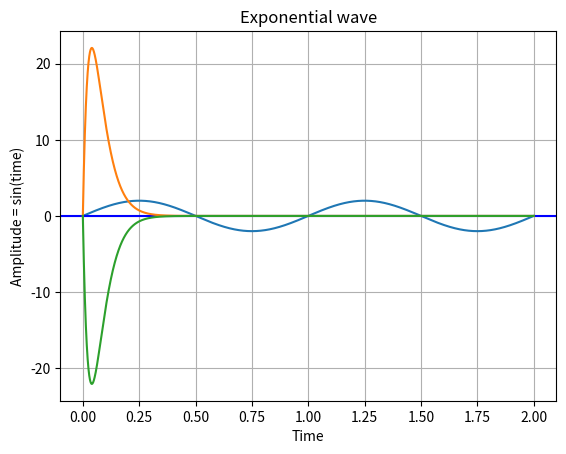
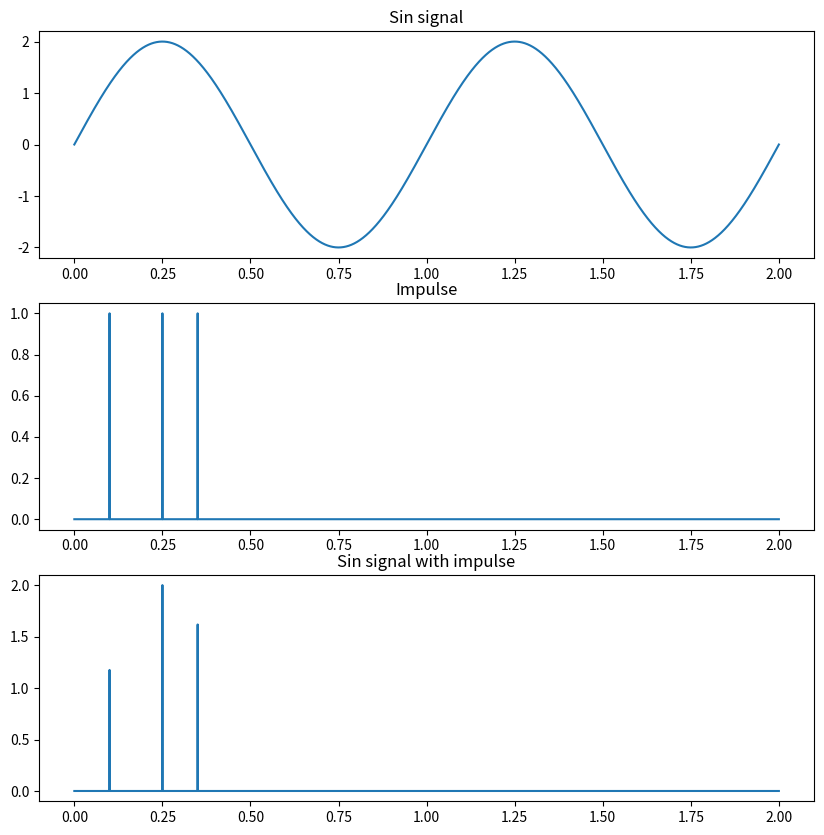
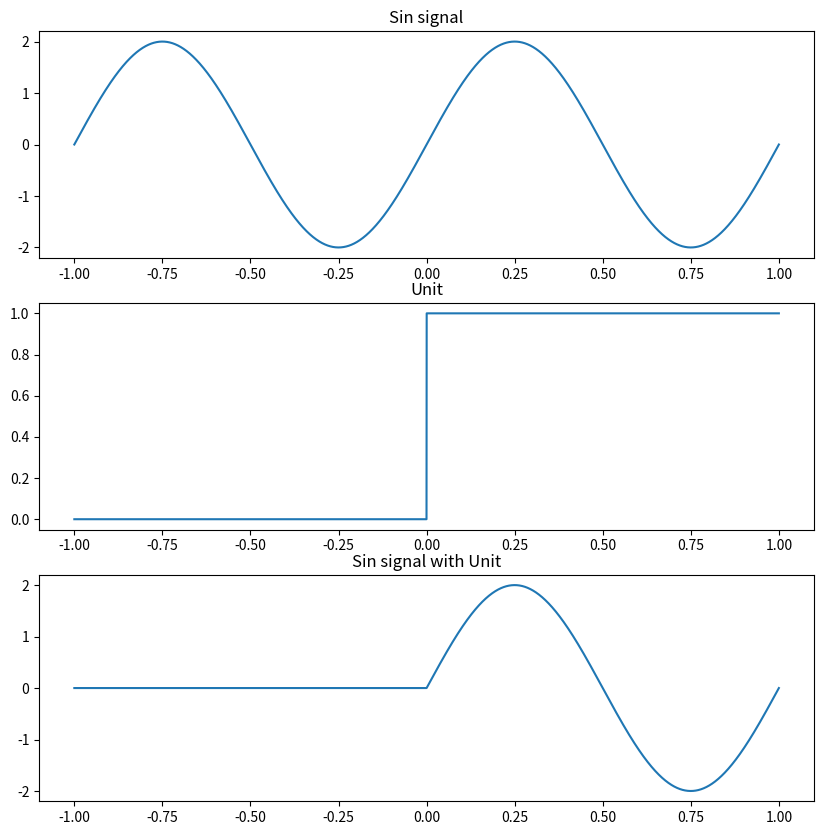
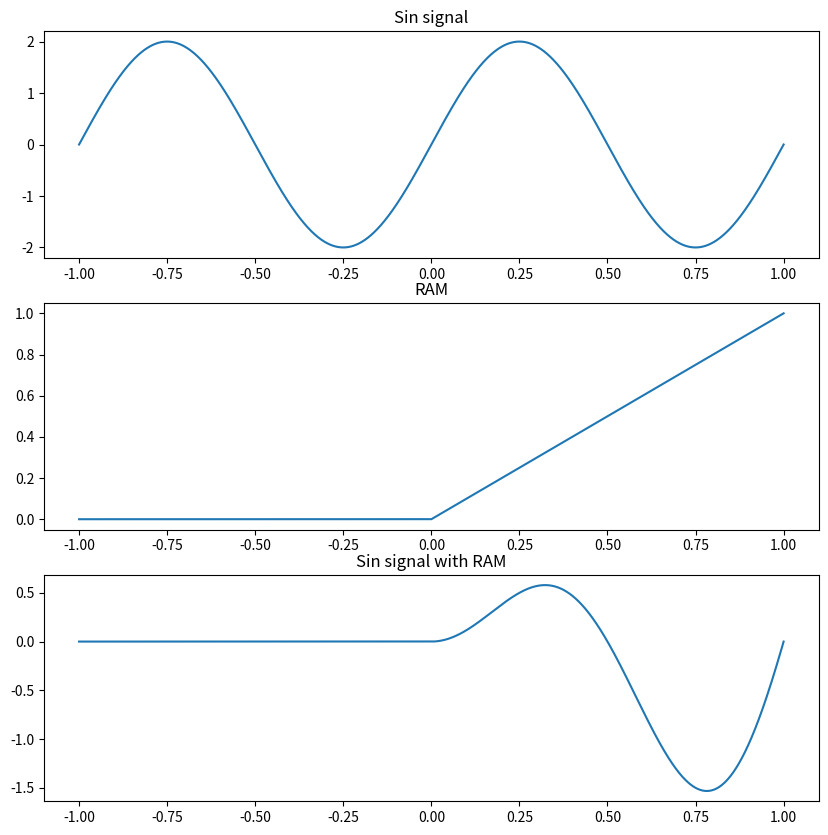
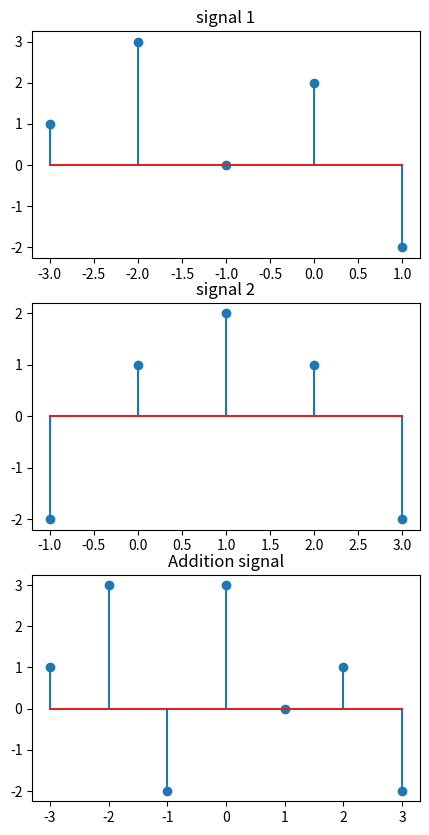
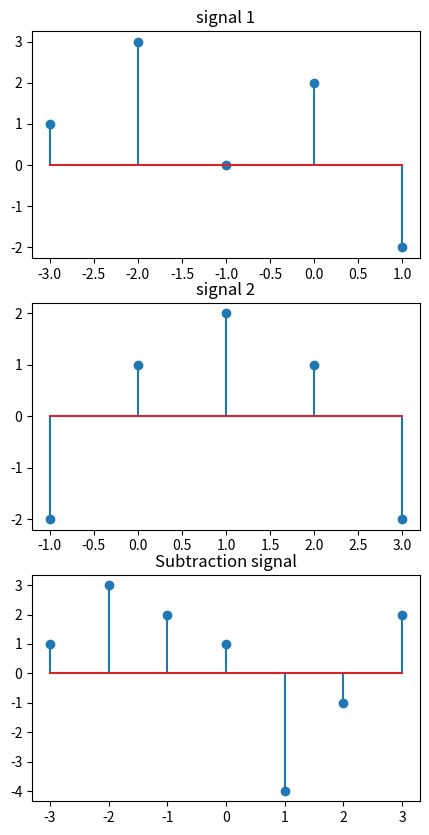
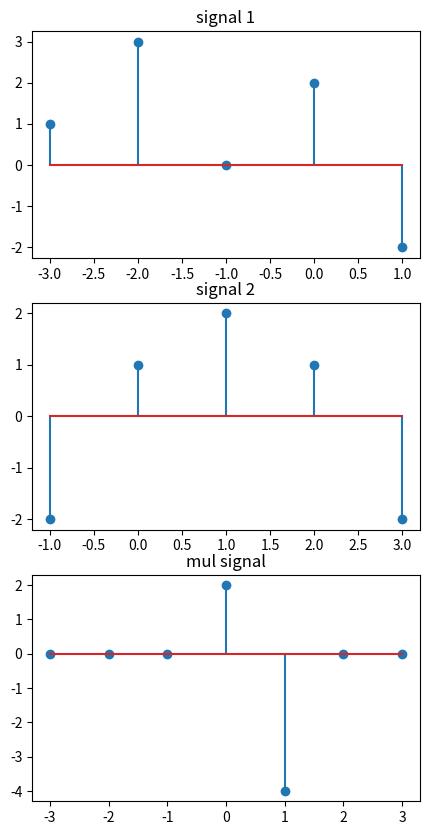
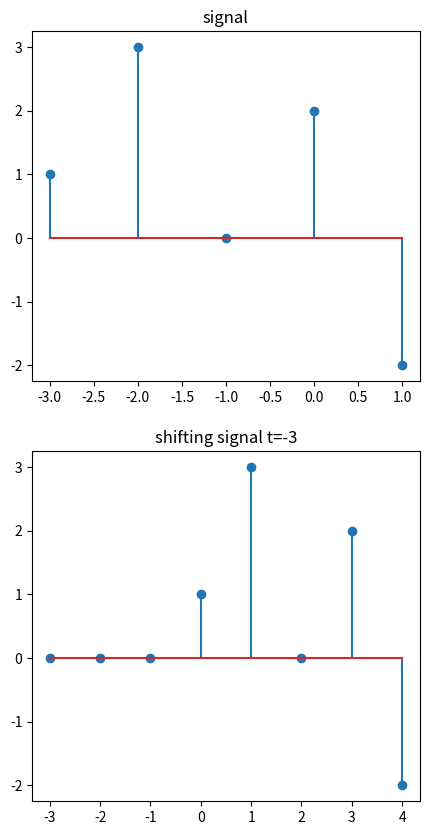
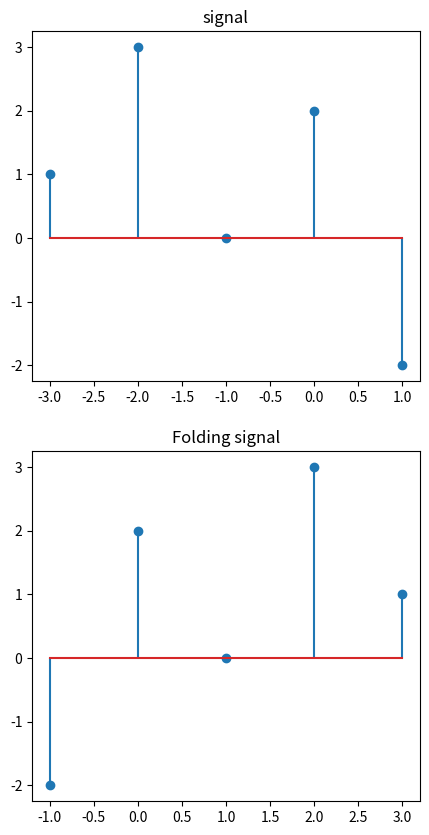
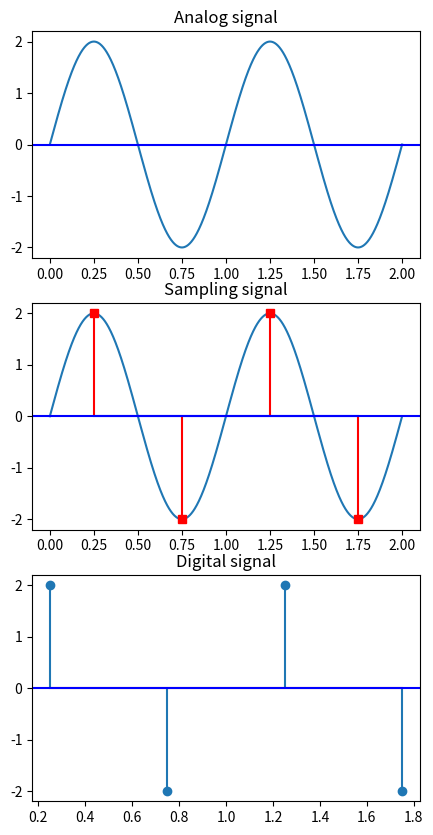
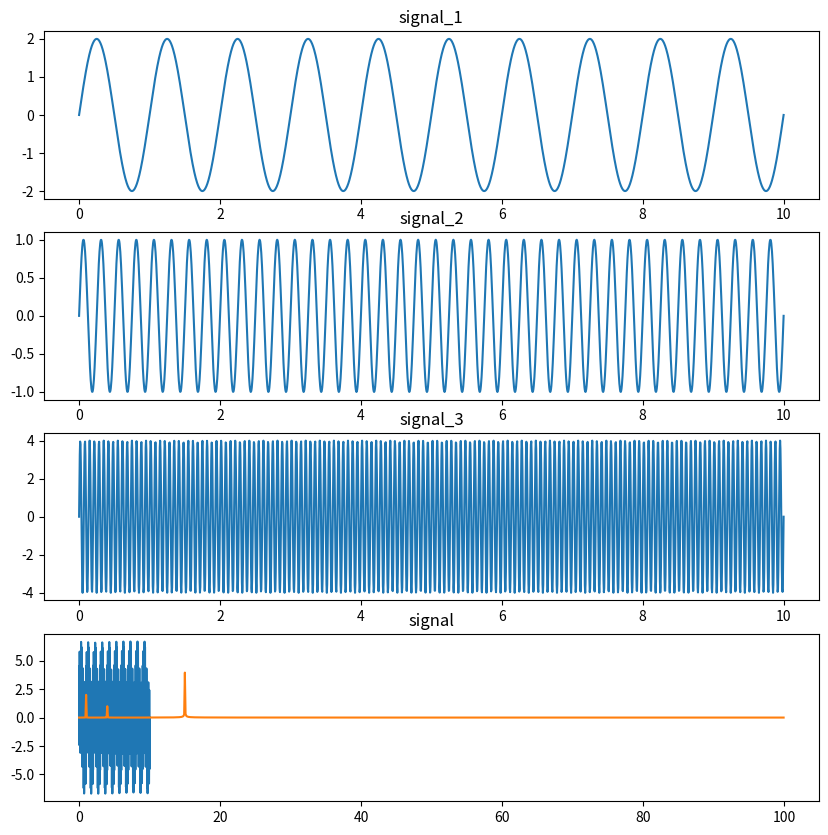
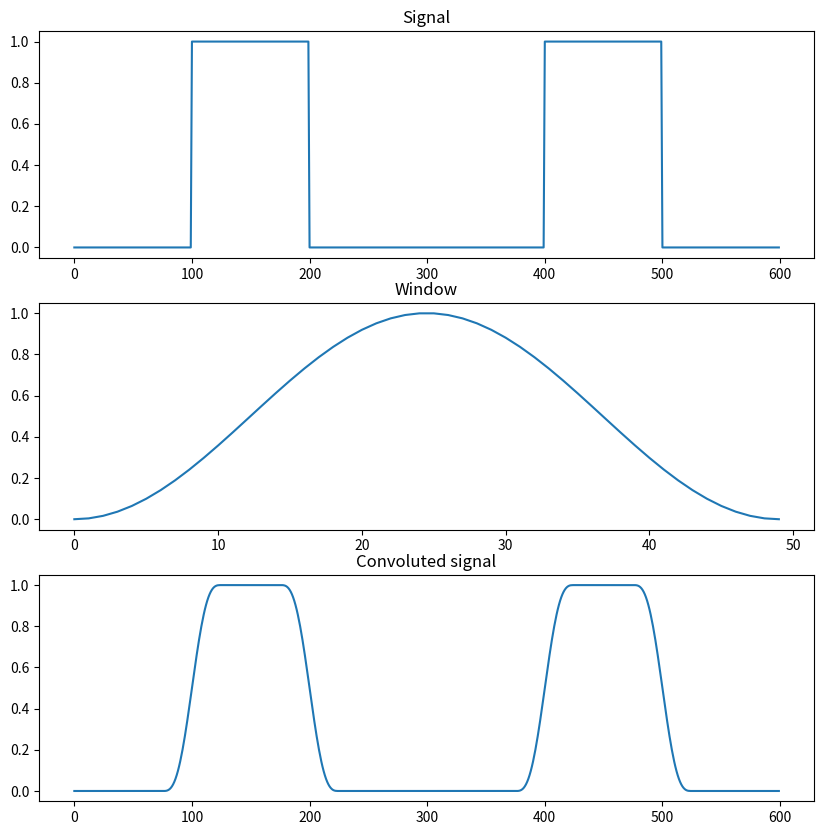

Write the Python code that produced these figures, in order.
#!/usr/bin/env python
# coding: utf-8

# # 1.Signal Generate

# In[4]:


import numpy as np
import matplotlib.pyplot as plt


# In[5]:


amplitude = 2 
frequency = 1
signal_lenght = 2
points = np.linspace(0, signal_lenght, num= signal_lenght * 2000)
signal = amplitude * np.sin(2*np.pi*points*frequency)


# In[6]:


plt.plot(points, signal)
plt.axhline(y=0, color='blue')
plt.title('Sine wave')
plt.xlabel('Time')
plt.ylabel('Amplitude = sin(time)')
plt.grid(True, which='both')


# # 2. Elementory Operation

# # 2.1 Exponential

# In[8]:


import numpy as np
import matplotlib.pyplot as plt


# In[11]:


frequency = 2000
signal_lenght = 2
t = np.linspace(0, signal_lenght, num= signal_lenght * frequency)

Vr_plus = 1500*np.exp(-25*t)*np.sin(t)
Vr_minus = -1500*np.exp(-25*t)*np.sin(t)


# In[13]:


plt.plot(t, Vr_plus)
plt.plot(t, Vr_minus)
plt.title('Exponential wave')
plt.xlabel('Time')
plt.grid(True, which='both')


# # 2.2 Impulse

# In[15]:


import numpy as np
import matplotlib.pyplot as plt


# In[17]:


# sin signal
amplitude = 2 
frequency = 2000
signal_lenght = 2
points = np.linspace(0, signal_lenght, num= signal_lenght * frequency)
signal = amplitude * np.sin(2*np.pi*points)

# impulse
imp = [200, 500, 700]
impulse_signal = np.zeros(2*frequency)
for x in imp:
    impulse_signal[x] = 1

# sin * impulse
impulse_sin_signla = signal * impulse_signal


# In[19]:


plt.figure(figsize=(10,10))
plt.subplot(3,1,1).plot(points, signal)
plt.title("Sin signal")
plt.subplot(3,1,2).plot(points, impulse_signal)
plt.title("Impulse")
plt.subplot(3,1,3).plot(points, impulse_sin_signla)
plt.title("Sin signal with impulse")


# # 2.3 Unit Step

# In[21]:


import numpy as np
import matplotlib.pyplot as plt


# In[23]:


# sin signal
amplitude = 2 
frequency = 2000
signal_lenght = 2
t = np.linspace(-1, 1, num= signal_lenght * frequency)
sin_signal = amplitude * np.sin(2*np.pi*points)

# Unit
unit_signal = np.zeros(2*frequency)
unit_signal[frequency:] = 1

# sin * unit
unit_sin_signal = sin_signal * unit_signal


# In[25]:


plt.figure(figsize=(10,10))
plt.subplot(3,1,1).plot(t, sin_signal)
plt.title("Sin signal")
plt.subplot(3,1,2).plot(t, unit_signal)
plt.title("Unit")
plt.subplot(3,1,3).plot(t, unit_sin_signal)
plt.title("Sin signal with Unit")


# # 2.4 RAM 

# In[27]:


import numpy as np
import matplotlib.pyplot as plt


# In[29]:


# sin signal
amplitude = 2 
frequency = 2000
signal_lenght = 2
t = np.linspace(-1, 1, num= signal_lenght * frequency)
sin_signal = amplitude * np.sin(2*np.pi*points)

# Unit
ram_signal = np.zeros(2*frequency)
ram_signal[frequency:] = 1
ram_signal[frequency:] *= t[frequency:]

# sin * unit
ram_sin_signal = sin_signal * ram_signal


# In[31]:


plt.figure(figsize=(10,10))
plt.subplot(3,1,1).plot(t, sin_signal)
plt.title("Sin signal")
plt.subplot(3,1,2).plot(t, ram_signal)
plt.title("RAM")
plt.subplot(3,1,3).plot(t, ram_sin_signal)
plt.title("Sin signal with RAM")


# # 3. Signal Operation

# # 3.1 Addition

# In[33]:


import numpy as np
import matplotlib.pyplot as plt


# In[35]:


# signal 1
t1 = [-3,-2,-1,0,1]
a1 = [1,3,0,2,-2]

# signal 2
t2 = [-1,0,1,2,3]
a2 = [-2,1,2,1,-2]

# signal additon
t_min = np.min([np.min(t1), np.min(t2)])
t_max = min = np.max([np.max(t1), np.max(t2)])

# total t length
t_length = abs(t_min)+abs(t_max) + 1

if np.min(t1) > np.min(t2):
    t1, t2 = t2, t1
    a1, a2 = a2, a1

a1_modify = np.zeros(t_length)
a1_modify[:len(a1)] = a1

a2_modify = np.zeros(t_length)
a2_modify[-len(a2):] = a2

a = a1_modify + a2_modify
t = np.arange(t_min, t_max+1)


# In[40]:


plt.figure(figsize=(5,10))
plt.subplot(3,1,1).stem(t1, a1)
plt.title("signal 1")
plt.subplot(3,1,2).stem(t2, a2)
plt.title("signal 2")
plt.subplot(3,1,3).stem(t, a)
plt.title("Addition signal")


# # 3.2 Subtraction

# In[43]:


import numpy as np
import matplotlib.pyplot as plt


# In[44]:


# signal 1
t1 = [-3,-2,-1,0,1]
a1 = [1,3,0,2,-2]

# signal 2
t2 = [-1,0,1,2,3]
a2 = [-2,1,2,1,-2]

# signal additon
t_min = np.min([np.min(t1), np.min(t2)])
t_max = min = np.max([np.max(t1), np.max(t2)])

# total t length
t_length = abs(t_min)+abs(t_max) + 1

if np.min(t1) > np.min(t2):
    t1, t2 = t2, t1
    a1, a2 = a2, a1

a1_modify = np.zeros(t_length)
a1_modify[:len(a1)] = a1

a2_modify = np.zeros(t_length)
a2_modify[-len(a2):] = a2

a = a1_modify - a2_modify
t = np.arange(t_min, t_max+1)


# In[46]:


plt.figure(figsize=(5,10))
plt.subplot(3,1,1).stem(t1, a1)
plt.title("signal 1")
plt.subplot(3,1,2).stem(t2, a2)
plt.title("signal 2")
plt.subplot(3,1,3).stem(t, a)
plt.title("Subtraction signal")


# # 3.3 Multiplication

# In[48]:


import numpy as np
import matplotlib.pyplot as plt


# In[50]:


# signal 1
t1 = [-3,-2,-1,0,1]
a1 = [1,3,0,2,-2]

# signal 2
t2 = [-1,0,1,2,3]
a2 = [-2,1,2,1,-2]

# signal additon
t_min = np.min([np.min(t1), np.min(t2)])
t_max = min = np.max([np.max(t1), np.max(t2)])

# total t length
t_length = abs(t_min)+abs(t_max) + 1

if np.min(t1) > np.min(t2):
    t1, t2 = t2, t1
    a1, a2 = a2, a1

a1_modify = np.zeros(t_length)
a1_modify[:len(a1)] = a1

a2_modify = np.zeros(t_length)
a2_modify[-len(a2):] = a2

a = a1_modify * a2_modify
t = np.arange(t_min, t_max+1)


# In[52]:


plt.figure(figsize=(5,10))
plt.subplot(3,1,1).stem(t1, a1)
plt.title("signal 1")
plt.subplot(3,1,2).stem(t2, a2)
plt.title("signal 2")
plt.subplot(3,1,3).stem(t, a)
plt.title("mul signal")


# # 3.4 Shifting

# In[54]:


import numpy as np
import matplotlib.pyplot as plt


# In[56]:


# signal 
t1 = [-3,-2,-1,0,1]
a1 = [1,3,0,2,-2]

# time shifting
st = -3
t = np.zeros(len(t1)+abs(st))
a = np.zeros(len(t1)+abs(st))
if st < 0:
    t[:len(t1)] = t1
    for x in range(len(t1), len(t), 1):
        t[x] = t[x-1] + 1
    a[-len(t1):] = a1
else:
    t[-len(t1):] = t1
    for x in range(len(t)-len(t1)-1, -1, -1):
        t[x] = t[x+1] -1
    a[:len(t1)] = a1


# In[58]:


plt.figure(figsize=(5,10))
plt.subplot(2,1,1).stem(t1, a1)
plt.title("signal")
plt.subplot(2,1,2).stem(t, a)
plt.title(f"shifting signal t={st}")


# # 3.5 Folding

# In[60]:


import numpy as np
import matplotlib.pyplot as plt


# In[62]:


# signal 
t1 = [-3,-2,-1,0,1]
a1 = [1,3,0,2,-2]

# folding
t = [-x for x in t1]
t = t[::-1]
a = a1[::-1]


# In[64]:


plt.figure(figsize=(5,10))
plt.subplot(2,1,1).stem(t1, a1)
plt.title("signal")
plt.subplot(2,1,2).stem(t, a)
plt.title(f"Folding signal")


# # 4. Analog To Digital

# In[66]:


import numpy as np
import matplotlib.pyplot as plt


# In[68]:


# Analog signal
amplitude = 2 
frequency = 1
time_view = 2
t = np.linspace(0, time_view, 2000)
analog_signal = amplitude * np.sin(2*np.pi*frequency*t)

# sampling
smp_rate = frequency * 2
smp_period = 1 / smp_rate
smp_number = time_view / smp_period
smp_t = np.arange(0,time_view, smp_period) + smp_period/2
smp_signal = amplitude * np.sin(2*np.pi*smp_t)


#quantize
quantizing_bits = 4;
quantizing_levels = 2 ** quantizing_bits / 2;
quantizing_step = 1. / quantizing_levels;
quantizing_signal   = np.round (smp_signal / quantizing_step) * quantizing_step


# In[70]:


plt.figure(figsize=(5,10))
# analog signal
plt.subplot(3,1,1).plot(t,analog_signal)
plt.subplot(3,1,1).axhline(y=0, color='blue')
plt.title("Analog signal")


# sampling  signal
plt.subplot(3,1,2).plot(t,analog_signal)
plt.subplot(3,1,2).axhline(y=0, color='blue')
plt.subplot(3,1,2).stem(smp_t, smp_signal, linefmt='r-', markerfmt='rs', basefmt='b-')
plt.title("Sampling signal")

# Digial signal
plt.subplot(3,1,3).stem(smp_t, quantizing_signal)
plt.subplot(3,1,3).axhline(y=0, color='blue')
plt.title("Digital signal")


# # 5. Fourier Transform

# In[72]:


import numpy as np
import matplotlib.pyplot as plt
from scipy.fft import fft, fftfreq


# In[74]:


N = 2000
T = 1./200.
t = np.linspace(0, N*T, N)

# signal1
amplitude_1 = 2
frequency_1 = 1
signal_1 = amplitude_1 * np.sin(2*np.pi*frequency_1*t)

# signal2
amplitude_2 = 1
frequency_2 = 4
signal_2 = amplitude_2 * np.sin(2*np.pi*frequency_2*t)

# signal3
amplitude_3 = 4
frequency_3 = 15
signal_3 = amplitude_3 * np.sin(2*np.pi*frequency_3*t)

# signal
signal = signal_1 + signal_2 + signal_3


# In[76]:


plt.figure(figsize=(10,10))
# signal 1
plt.subplot(4,1,1).plot(t,signal_1)
plt.title("signal_1")

# signal 2
plt.subplot(4,1,2).plot(t,signal_2)
plt.title("signal_2")

# signal 2
plt.subplot(4,1,3).plot(t,signal_3)
plt.title("signal_3")

# signal
plt.subplot(4,1,4).plot(t,signal)
plt.title("signal")


# In[78]:


yf = fft(signal)
xf = fftfreq(N, T)[:N//2]


# In[80]:


plt.plot(xf, 2.0/N * np.abs(yf[:N//2]))


# # 6. DFT & IDFT

# # 6.1 DFT

# In[91]:


import numpy as np


# # Matix Form

# In[92]:


x = [3,-1,0,2]
x = np.array(x)
W = np.array(
    [
        [1, 1, 1, 1],
        [1, -1j, -1, 1j],
        [1, -1, 1, -1],
        [1, 1j, -1, -1j]
    ]
)


# In[93]:


X = np.dot(W, x.T)
X


# # Equation

# In[94]:


x = [1,3,-1,-2]
N = len(x)
n = np.arange(N)
k = n.reshape((N, 1))
e = np.exp(-2j * np.pi * k * n / N)


# In[96]:


X = np.dot(e, x)
X


# # 6.2 IDFT

# In[98]:


import numpy as np


# In[100]:


X = np.array([4, 3+3j, 2, 3-3j])
W = np.array(
    [
        [1, 1, 1, 1],
        [1, -1j, -1, 1j],
        [1, -1, 1, -1],
        [1, 1j, -1, -1j]
    ]
)


# In[101]:


x = (1 / X.shape[0] ) * np.dot(W, X.T)
x


# # 7. Convolution

# In[103]:


import numpy as np
import matplotlib.pyplot as plt


# In[104]:


signal = np.repeat([0., 1., 0.,0.,1.,0.], 100)
window = np.hanning(50)
conv_sig = np.convolve(signal, window, mode='same')/np.sum(window)


# In[105]:


plt.figure(figsize=(10,10))

# main signal
plt.subplot(3,1,1).plot(signal)
plt.title("Signal")

# window signal (gaussian filter)
plt.subplot(3,1,2).plot(window)
plt.title("Window")

# Filtred or windowing or convoluted signal
plt.subplot(3,1,3).plot(conv_sig)
plt.title("Convoluted signal")

